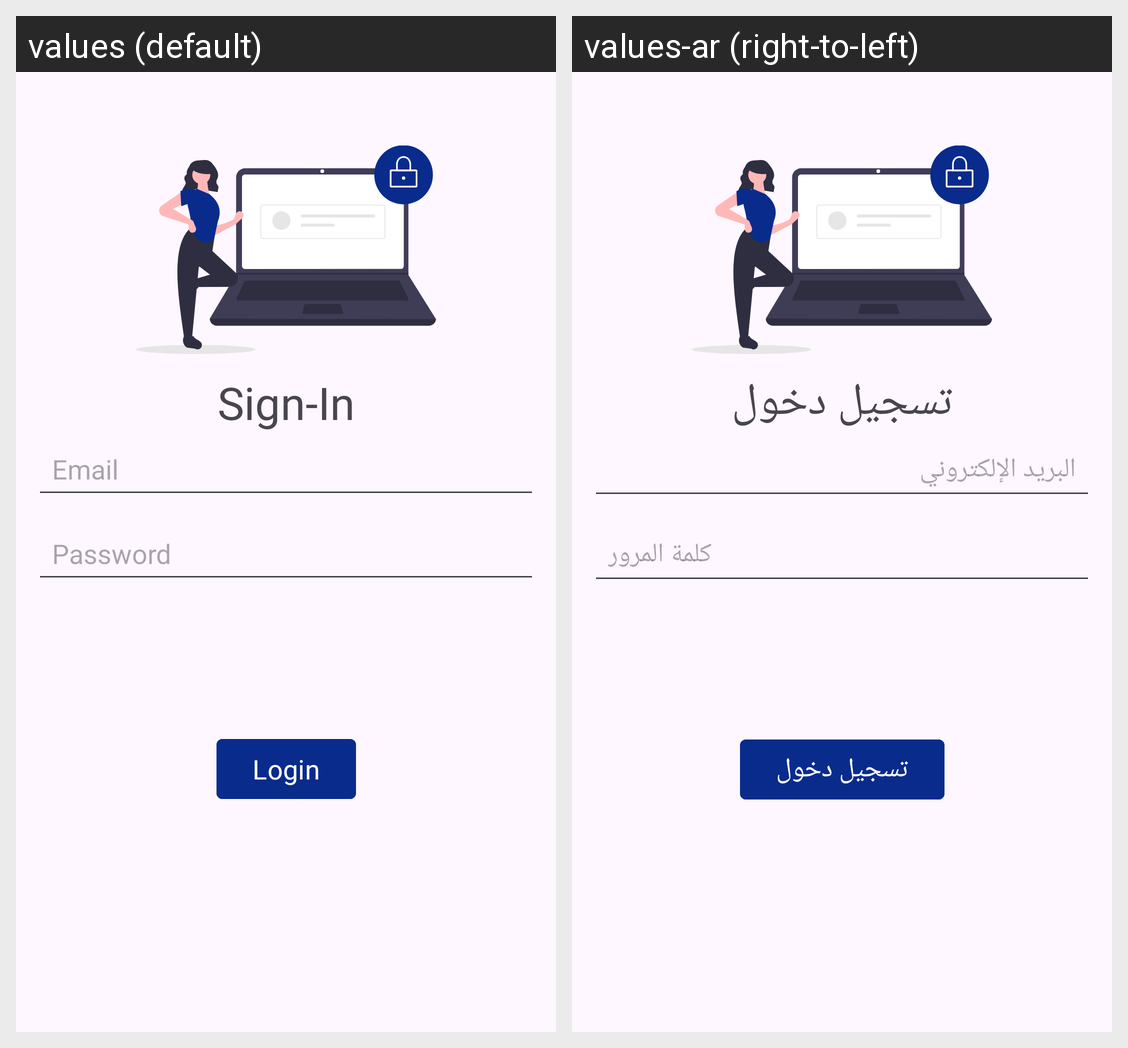

For this localized Android screen grid, give each drawn string resource with its value in every locale shown.
Android screen res/layout/activity_login.xml rendered under 2 locales, left to right: values (default), values-ar (right-to-left). Device: Nexus 5 (rendered at 1080×1920; each locale shown at half size, 540×960, under a caption strip naming it); theme Theme.MobileMasrTask.
Strings drawn on this screen, with the default value and each locale's value (text and hints the layout hard-codes, and strings that could not be matched under every locale, appear in the picture but are not listed):

sign_in
  values: Sign-In
  values-ar: تسجيل دخول

email
  values: Email
  values-ar: البريد الإلكتروني

password
  values: Password
  values-ar: كلمة المرور

login
  values: Login
  values-ar: تسجيل دخول
